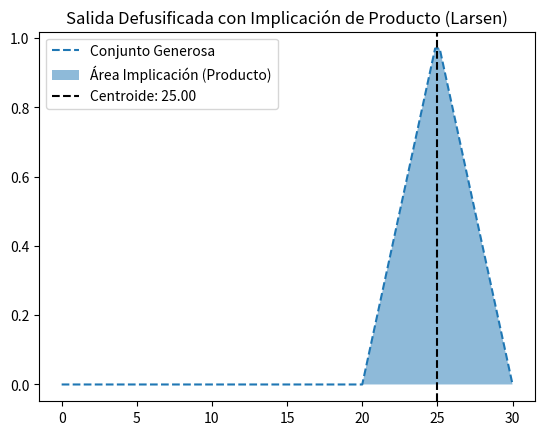

The script that saved this image:
import numpy as np
import matplotlib.pyplot as plt

# 1. FUNCIONES DE MEMBRESÍA BASE ##############################################
def trimf(x, params):
    """Función de membresía triangular"""
    a, b, c = params
    y = np.zeros_like(x)
    idx1 = np.logical_and(a < x, x <= b)
    idx2 = np.logical_and(b < x, x < c)
    if a != b: y[idx1] = (x[idx1] - a) / (b - a)
    if b != c: y[idx2] = (c - x[idx2]) / (c - b)
    y[x == b] = 1.0
    return y

def trapmf(x, params):
    """Función de membresía trapezoidal"""
    a, b, c, d = params
    y = np.zeros_like(x)
    idx1 = np.logical_and(a < x, x < b)
    idx2 = np.logical_and(b <= x, x <= c)
    idx3 = np.logical_and(c < x, x < d)
    if a != b: y[idx1] = (x[idx1] - a) / (b - a)
    y[idx2] = 1.0
    if c != d: y[idx3] = (d - x[idx3]) / (d - c)
    return y

def gaussmf(x, params):
    """Función de membresía gaussiana"""
    sigma, c = params
    return np.exp(-((x - c) ** 2) / (2 * sigma ** 2))

# 2. CREACIÓN DE 3 VARIABLES LINGÜÍSTICAS (3 o más términos c/u) ##############
# Definición de los universos de discurso
x_servicio = np.linspace(0, 10, 100)
x_comida = np.linspace(0, 10, 100)
x_propina = np.linspace(0, 30, 100)

# Variable 1: Servicio (Términos: Malo, Regular, Bueno, Excelente)
servicio_malo = gaussmf(x_servicio, [1.5, 0])
servicio_regular = gaussmf(x_servicio, [1.5, 3.3])
servicio_bueno = gaussmf(x_servicio, [1.5, 6.6])
servicio_excelente = gaussmf(x_servicio, [1.5, 10])

# Variable 2: Comida (Términos: Rancia, Pasable, Deliciosa)
comida_rancia = trapmf(x_comida, [0, 0, 1, 3])
comida_pasable = trimf(x_comida, [2, 5, 8])
comida_deliciosa = trapmf(x_comida, [7, 9, 10, 10])

# Variable 3: Propina (Términos: Baja, Mas o menos, Generosa)
propina_baja = trimf(x_propina, [0, 5, 10])
propina_masomenos = trimf(x_propina, [10, 15, 20])
propina_generosa = trimf(x_propina, [20, 25, 30])


# 3. OPERADORES DE CONJUNTOS DIFUSOS (Unión, Intersección, Complemento) #######
def union_difusa(A, B):
    """Implementa el operador OR (Máximo)"""
    return np.maximum(A, B)

def interseccion_difusa(A, B):
    """Implementa el operador AND (Mínimo)"""
    return np.minimum(A, B)

def complemento_difuso(A):
    """Implementa el operador NOT (Negación)"""
    return 1.0 - A


# 4. PROCESO DE COMPOSICIÓN (Max-Min) #########################################
def composicion_max_min(R, S):
    """Composición Max-Min estándar entre dos relaciones matriciales."""
    R = np.array(R)
    S = np.array(S)
    C = np.zeros((R.shape[0], S.shape[1]))
    for i in range(R.shape[0]):
        for j in range(S.shape[1]):
            # Max-Min
            C[i, j] = np.max(np.minimum(R[i, :], S[:, j]))
    return C

R = [[1, 0], 
     [0, 1]]

S = [[1, 0, 0], 
     [1, 0, 1]]

resultado_composicion = composicion_max_min(R, S)
print("--- Resultado de la Composición Max-Min ---")
print(resultado_composicion)
print("\n")


# 5. COMPOSICIÓN DEL ÚLTIMO EJEMPLO CON T-NORMA = PRODUCTO
# El ejemplo evalúa Servicio=10 y Comida=3
val_servicio = 10
val_comida = 3

# 5.1 Fusificación (Obtenemos los grados de membresía de la entrada crisp)[cite: 18, 19]
mu_serv_excelente = gaussmf(np.array([val_servicio]), [1.5, 10])[0] # ~1.0
mu_comida_deliciosa = trapmf(np.array([val_comida]), [7, 9, 10, 10])[0] # ~0.0

# 5.2 Evaluación de reglas con T-Norma de Producto.
# Regla 3: SI Servicio es excelente O Comida es deliciosa, ENTONCES Propina es generosa[cite: 41].
# Para el operador OR, la T-Conorma probabilística comúnmente asociada al producto es (A + B - A*B). 
# Sin embargo, si mantenemos OR como Máximo y solo cambiamos la T-Norma (Implicación) a Producto propuesto por Larsen[cite: 13]:
fuerza_disparo_r3 = np.maximum(mu_serv_excelente, mu_comida_deliciosa)

# Implicación por producto (Larsen)[cite: 13]: mu_A(x) * mu_B(y)
implicacion_r3_producto = fuerza_disparo_r3 * propina_generosa

print("--- Evaluación con T-Norma = Producto (Ejemplo de Propina) ---")
print(f"Entradas Crisp -> Servicio: {val_servicio}, Comida: {val_comida}")
print(f"Fuerza de disparo Regla 3 (Max): {fuerza_disparo_r3:.4f}")

# Defusificación (Centroide)
def defusificar_centroide(x, mfx):
    numerador = np.sum(mfx * x)
    denominador = np.sum(mfx)
    if denominador == 0: return 0
    return numerador / denominador

propina_resultado = defusificar_centroide(x_propina, implicacion_r3_producto)
print(f"Propina calculada (Centroide con Implicación por Producto): {propina_resultado:.2f}%")

# (Opcional) Visualización rápida del resultado
plt.plot(x_propina, propina_generosa, '--', label='Conjunto Generosa')
plt.fill_between(x_propina, 0, implicacion_r3_producto, alpha=0.5, label='Área Implicación (Producto)')
plt.axvline(propina_resultado, color='k', linestyle='--', label=f'Centroide: {propina_resultado:.2f}')
plt.title('Salida Defusificada con Implicación de Producto (Larsen)')
plt.legend()
plt.show()
